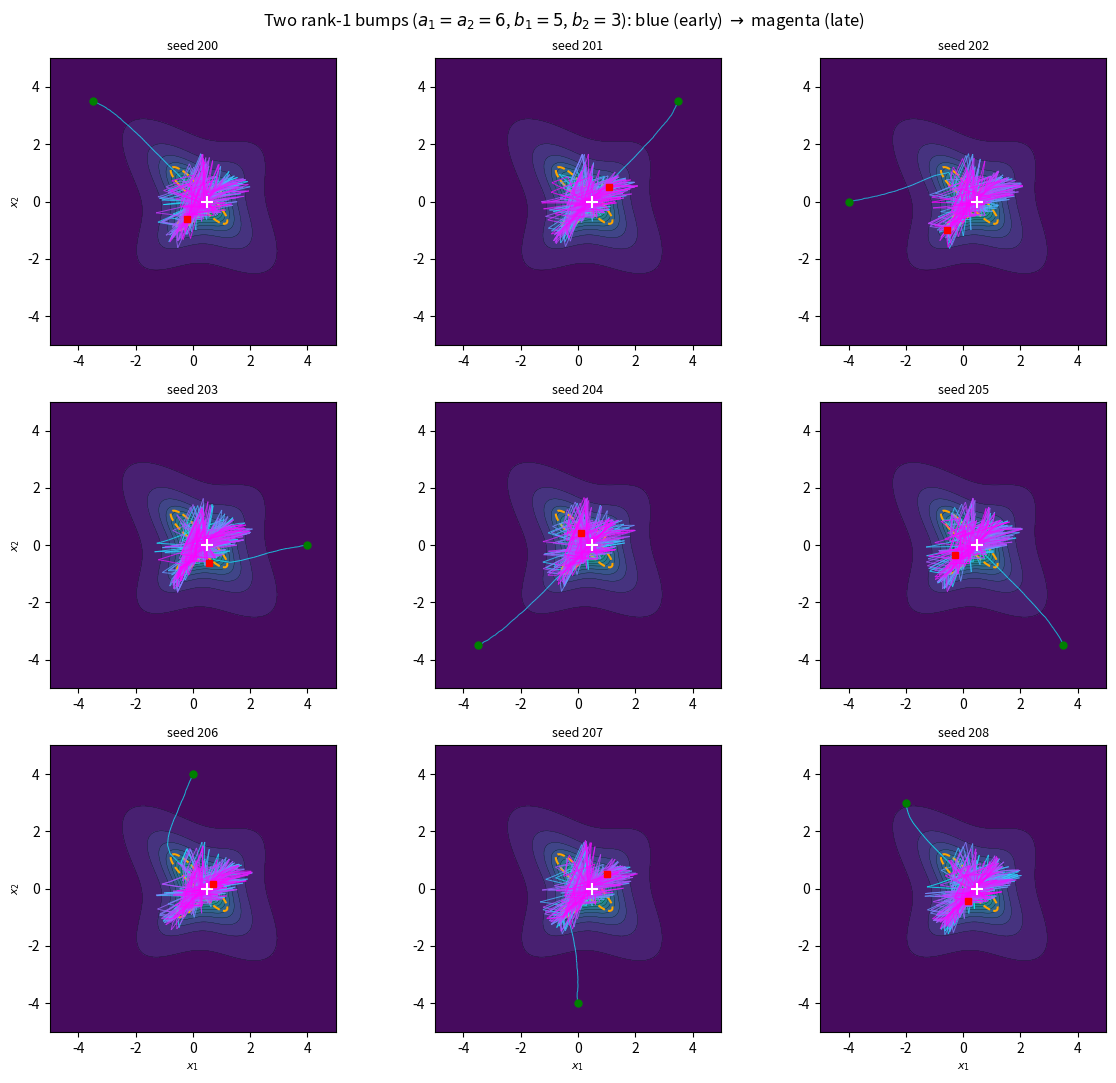

The script that saved this image:
#!/usr/bin/env python3
"""3x3 grid: two rank-1 bumps forming an X, SGD finds one ridge then the center.
Path colored by time: blue (early) -> magenta (late)."""

import numpy as np
import matplotlib.pyplot as plt
from matplotlib.collections import LineCollection
from matplotlib.colors import Normalize

# Two rank-1 components sharing a center, ridges at different angles
# Ridge 1: broad and tall -> found first
# Ridge 2: sharper but shorter -> found second at the crossing
center = np.array([0.5, 0.0])
b1, b2 = 5.0, 3.0  # taller ridge found first

angle1, angle2 = np.pi / 4, -np.pi / 4
v1 = np.array([np.cos(angle1), np.sin(angle1)])
v2 = np.array([np.cos(angle2), np.sin(angle2)])
a1, a2 = 6.0, 6.0  # both sharp so X is visible
A1 = a1 * np.outer(v1, v1)
A2 = a2 * np.outer(v2, v2)

def f(xy):
    d = xy - center
    g1 = 1 + d @ A1 @ d + xy @ xy
    g2 = 1 + d @ A2 @ d + xy @ xy
    return b1 / g1 + b2 / g2

def grad_f(xy):
    d = xy - center
    g1 = 1 + d @ A1 @ d + xy @ xy
    g2 = 1 + d @ A2 @ d + xy @ xy
    return (-b1 * (2 * A1 @ d + 2 * xy) / g1**2
            - b2 * (2 * A2 @ d + 2 * xy) / g2**2)

def hessian_f(xy):
    d = xy - center
    H = np.zeros((2, 2))
    for Ai, bi in [(A1, b1), (A2, b2)]:
        g = 1 + d @ Ai @ d + xy @ xy
        grad_g = 2 * Ai @ d + 2 * xy
        H += (bi / g**2) * (2 / g * np.outer(grad_g, grad_g) - 2 * (Ai + np.eye(2)))
    return H

def max_curvature(xy):
    return np.max(np.linalg.eigvalsh(-hessian_f(xy)))

# Precompute surface and curvature
grid = np.linspace(-5, 5, 150)
X, Y = np.meshgrid(grid, grid)
F = np.zeros_like(X)
curv = np.zeros_like(X)
for i in range(len(grid)):
    for j in range(len(grid)):
        xy = np.array([grid[j], grid[i]])
        F[i, j] = f(xy)
        curv[i, j] = max_curvature(xy)

eta = 0.25
eos = 2 / eta
nsteps = 600

# 9 starting points — mostly along the broad ridge's axis so they
# absorb into it naturally before sliding to the center
starts = [
    np.array([-3.5,  3.5]),
    np.array([ 3.5,  3.5]),
    np.array([-4.0,  0.0]),
    np.array([ 4.0,  0.0]),
    np.array([-3.5, -3.5]),
    np.array([ 3.5, -3.5]),
    np.array([ 0.0,  4.0]),
    np.array([ 0.0, -4.0]),
    np.array([-2.0,  3.0]),
]

fig, axes = plt.subplots(3, 3, figsize=(12, 11))
cmap = plt.cm.cool

for idx, start in enumerate(starts):
    ax = axes[idx // 3, idx % 3]

    np.random.seed(200 + idx)
    path = [start.copy()]
    for _ in range(nsteps):
        g = grad_f(path[-1]) + np.random.normal(0, 0.015, size=2)
        path.append(path[-1] + eta * g)
    path = np.array(path)

    ax.contourf(X, Y, F, levels=20, cmap='viridis')
    ax.contour(X, Y, F, levels=20, colors='k', linewidths=0.2)
    ax.contour(X, Y, curv, levels=[eos], colors='orange',
               linewidths=1.5, linestyles='--')

    # Color path by time
    segments = np.stack([path[:-1], path[1:]], axis=1)
    norm = Normalize(0, nsteps)
    lc = LineCollection(segments, cmap=cmap, norm=norm, linewidths=0.7, alpha=0.8)
    lc.set_array(np.arange(nsteps))
    ax.add_collection(lc)

    ax.plot(path[0,0], path[0,1], 'go', markersize=5, zorder=5)
    ax.plot(path[-1,0], path[-1,1], 'rs', markersize=5, zorder=5)
    ax.plot(*center, 'w+', markersize=8, markeredgewidth=1.5)
    ax.set_aspect('equal')
    ax.set_xlim(-5, 5)
    ax.set_ylim(-5, 5)
    ax.set_title(f'seed {200+idx}', fontsize=9)
    if idx // 3 == 2:
        ax.set_xlabel('$x_1$', fontsize=8)
    if idx % 3 == 0:
        ax.set_ylabel('$x_2$', fontsize=8)

fig.suptitle('Two rank-1 bumps ($a_1{=}a_2{=}6$, $b_1{=}5$, $b_2{=}3$): blue (early) $\\to$ magenta (late)',
             fontsize=12)
fig.tight_layout()
fig.savefig('fig_two_rank1.pdf')
